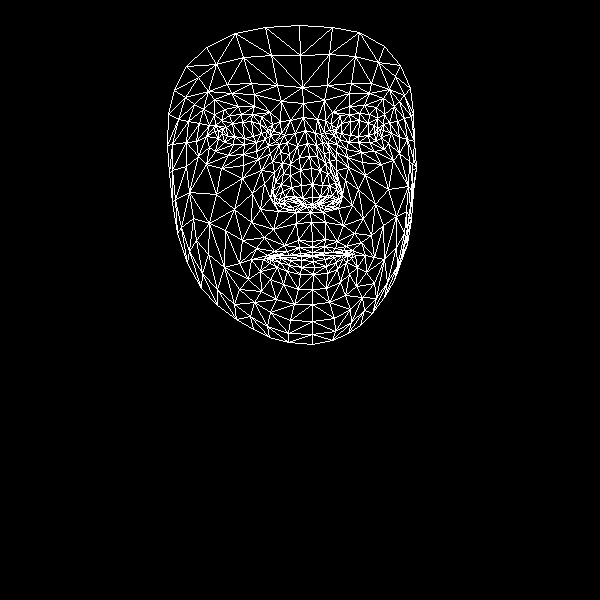

The data file committed next to this chart (first rows):
, x, y
0, 312, 241
1, 312, 197
2, 310, 212
3, 299, 157
4, 312, 184
5, 311, 168
6, 305, 130
7, 222, 133
8, 303, 103
9, 302, 87
10, 299, 25
11, 312, 247
12, 312, 252
13, 312, 255
14, 312, 256
15, 313, 261
16, 314, 267
17, 313, 274
18, 312, 289
19, 312, 204
20, 300, 204
21, 174, 90
22, 256, 142
23, 244, 144
24, 233, 144
25, 218, 138
26, 265, 139
27, 241, 114
28, 252, 114
29, 229, 115
30, 221, 120
31, 209, 147
32, 270, 312
33, 218, 130
34, 172, 144
35, 196, 141
36, 252, 193
37, 298, 240
38, 300, 253
39, 284, 245
40, 274, 251
41, 289, 255
42, 281, 255
43, 260, 271
44, 302, 198
45, 301, 185
46, 203, 109
47, 272, 161
48, 274, 197
49, 273, 190
50, 216, 194
51, 300, 170
52, 231, 93
53, 214, 99
54, 186, 66
55, 281, 101
56, 261, 116
57, 251, 259
58, 187, 263
59, 284, 203
... 408 more rows
